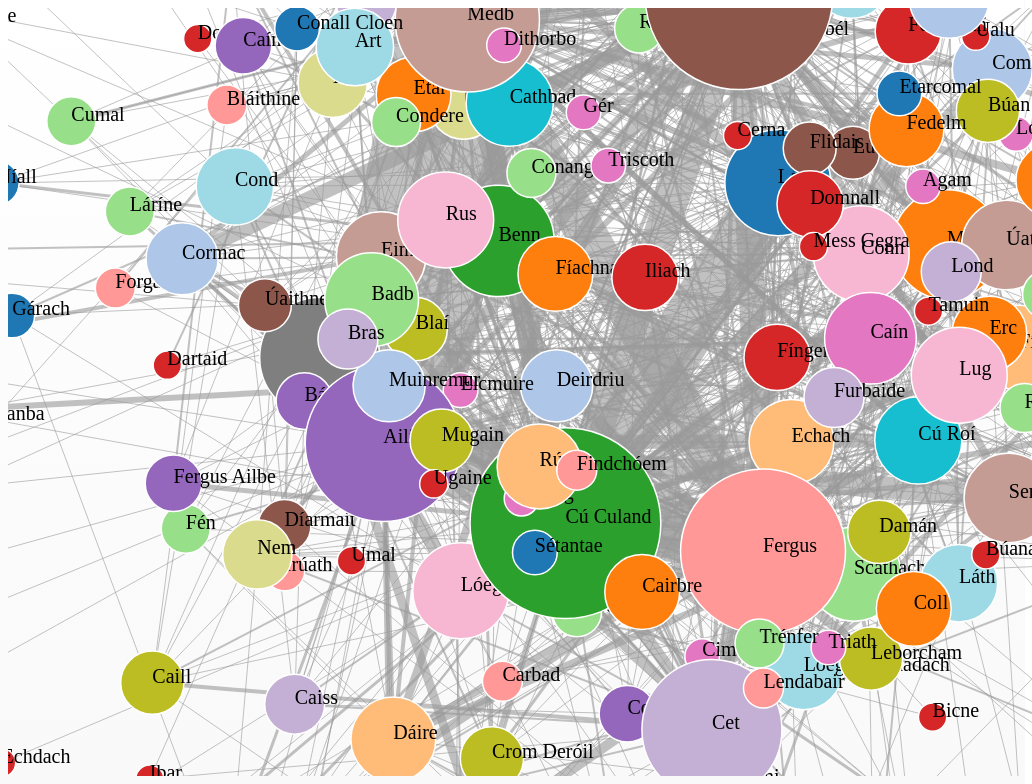
D3 v3 page, settled after 480 driven frames (8 s of simulated time); the page loaded 1 data file(s).


// ── graph.js
$(document).ready(function() {

var w = window,
    d = document,
    e = d.documentElement,
    g = d.getElementsByTagName('body')[0],
    width = w.innerWidth || e.clientWidth || g.clientWidth,
    height = w.innerHeight|| e.clientHeight|| g.clientHeight;

var color = d3.scale.category20();

var zoomer = d3.behavior.zoom()
                .scaleExtent([0.1,10])
                .on("zoom", zoom);
				
			
function zoom() {
    console.log("zoom", d3.event.translate, d3.event.scale);
    svg.attr("transform", 
             "translate(" + d3.event.translate + ")" 
                + " scale(" + d3.event.scale + ")"
             );
}


var svg = d3.select("#chart").append("svg")
	.attr("width", width)
	.attr("height", height) 
    .append("g")
		.attr("class", "graph")
        .call(zoomer); 
		
var force = d3.layout.force()
    .gravity(0.05)
    .distance(500)
    .charge(-700)
    .size([width, height]);
	
d3.json("characters.json", function(error, json) {
  if (error) throw error;
  force
      .nodes(json.nodes)
      .links(json.links)
      .start();
	  
  var link = svg.selectAll(".link")
      .data(json.links)
    .enter().append("line")
      .attr("class", "link")
      .style("stroke-width", function(d) { return d.value; });
	  
  var gnodes = svg.selectAll('g.gnode')
     .data(json.nodes)
     .enter()
     .append('svg:g')
     .classed('gnode', true);
	 
  var node = gnodes.append("circle")
      .attr("class", "node")
      .attr("r", function(d){ return 10 * Math.sqrt(d.weight) ;})
      .style("fill", function(d) { return color(d.weight); })
	  .call(force.drag)
	  .on("dblclick", fade(0))
	  .on("click", fade(1));
  node.append("title")
      .text(function(d) { return d.name ; });
	  
  var labels = gnodes.append("text")
      .text(function(d) { return d.name; })
	  .style("font-size", "20px");
	  
  force.on("tick", function() {
    link.attr("x1", function(d) { return d.source.x; })
        .attr("y1", function(d) { return d.source.y; })
        .attr("x2", function(d) { return d.target.x; })
        .attr("y2", function(d) { return d.target.y; });
    gnodes.attr("transform", function(d) { return "translate(" + d.x + "," + d.y + ")"; });
	});
	
  var linkedByIndex = {};
    json.links.forEach(function(d) {
        linkedByIndex[d.source.index + "," + d.target.index] = 1;
    });

  function isConnected(a, b) {
    return linkedByIndex[a.index + "," + b.index] || linkedByIndex[b.index + "," + a.index] || a.index == b.index;
    }
	
		
  function fade(opacity) {
        return function(d) {
            gnodes.style("stroke-opacity", function(o) {
                thisOpacity = isConnected(d, o) ? 1 : opacity;
                this.setAttribute('fill-opacity', thisOpacity);
                return thisOpacity;
            });

            link.style("stroke-opacity", function(o) {
                return o.source === d || o.target === d ? 1 : opacity;
            });
        };
    }

  });
});

### data: characters.json
{
 "nodes": [
  {
   "name": "Níall",
   "group": 1
  },
  {
   "name": "Conall Cernach",
   "group": 1
  },
  {
   "name": "Macha",
   "group": 1
  },
  {
   "name": "Róan",
   "group": 1
  },
  {
   "name": "Benn",
   "group": 1
  },
  {
   "name": "Daurthecht",
   "group": 1
  },
  {
   "name": "Dartaid",
   "group": 1
  },
  {
   "name": "Fén",
   "group": 1
  },
  "... 240 more items"
 ],
 "links": [
  {
   "source": 1,
   "target": 4,
   "value": 1
  },
  {
   "source": 1,
   "target": 42,
   "value": 1
  },
  {
   "source": 1,
   "target": 116,
   "value": 1
  },
  {
   "source": 1,
   "target": 98,
   "value": 4
  },
  {
   "source": 1,
   "target": 46,
   "value": 5
  },
  {
   "source": 1,
   "target": 141,
   "value": 1
  },
  {
   "source": 1,
   "target": 77,
   "value": 1
  },
  {
   "source": 1,
   "target": 86,
   "value": 1
  },
  "... 981 more items"
 ]
}